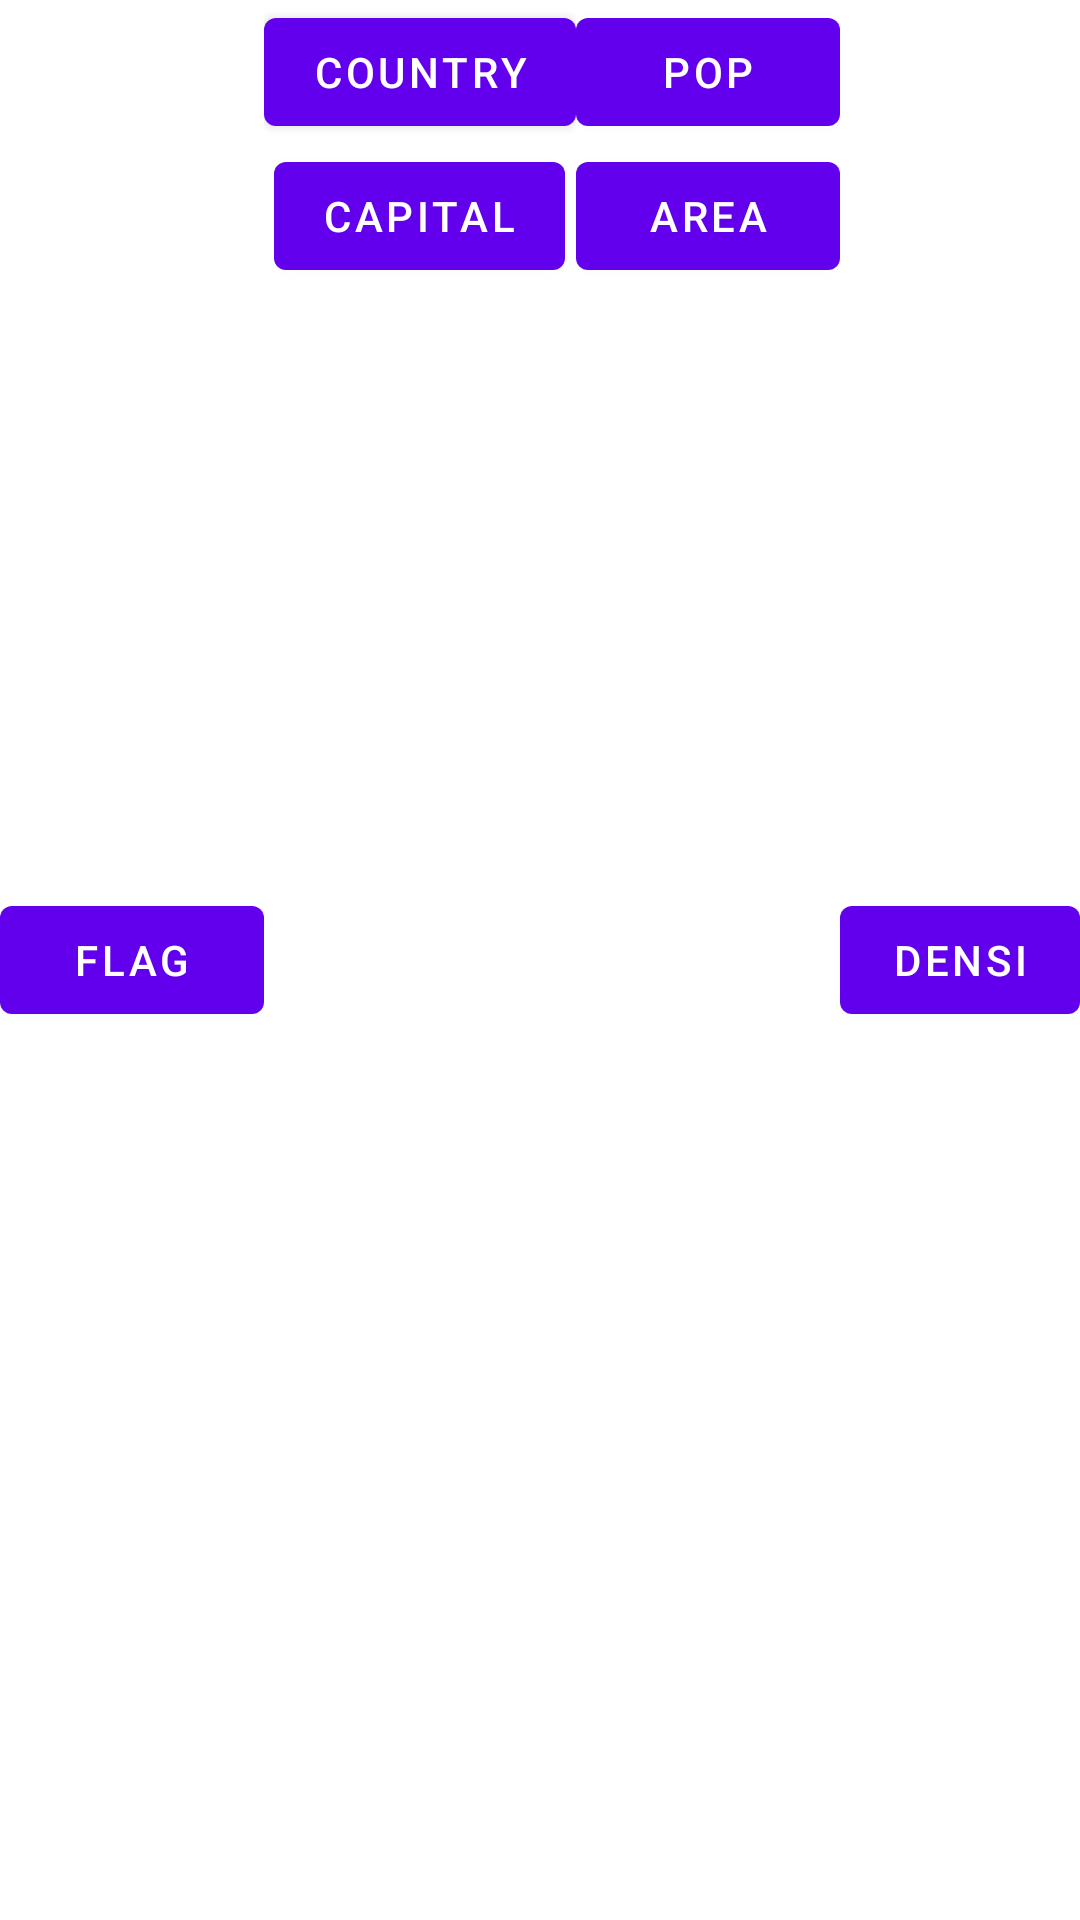

This screen was rendered from an Android layout file. Write that file and the resources it references.
<!-- AndroidManifest.xml: application theme AppTheme -->
<!-- res/layout/country_grid_widget.xml -->
<?xml version="1.0" encoding="utf-8"?>
<LinearLayout xmlns:android="http://schemas.android.com/apk/res/android"
    android:orientation="horizontal"
    android:layout_width="match_parent"
    android:layout_height="match_parent">


    <Button
        android:layout_width="wrap_content"
        android:layout_height="wrap_content"
        android:text="FLAG"
        android:id="@+id/button"
        android:layout_gravity="center_vertical" />

    <LinearLayout
        android:orientation="vertical"
        android:layout_width="wrap_content"
        android:layout_height="match_parent"
        android:layout_gravity="center_vertical">

        <Button
            android:layout_width="wrap_content"
            android:layout_height="wrap_content"
            android:text="COUNTRY"
            android:id="@+id/button2"
            android:layout_gravity="center_horizontal"/>

        <Button
            android:layout_width="wrap_content"
            android:layout_height="wrap_content"
            android:text="CAPITAL"
            android:id="@+id/button3"
            android:layout_gravity="center_horizontal"/>
    </LinearLayout>

    <LinearLayout
        android:orientation="vertical"
        android:layout_width="wrap_content"
        android:layout_height="match_parent"
        android:layout_gravity="center_vertical">

        <Button
            android:layout_width="wrap_content"
            android:layout_height="wrap_content"
            android:text="POP"
            android:id="@+id/button4"
            android:layout_gravity="center_horizontal"/>

        <Button
            android:layout_width="wrap_content"
            android:layout_height="wrap_content"
            android:text="AREA"
            android:id="@+id/button5"
            android:layout_gravity="center_horizontal"/>
    </LinearLayout>

    <Button
        android:layout_width="wrap_content"
        android:layout_height="wrap_content"
        android:text="DENSI"
        android:id="@+id/button6"
        android:layout_gravity="center_vertical" />

    <Button
        android:layout_width="wrap_content"
        android:layout_height="wrap_content"
        android:text="REFRESH"
        android:id="@+id/button7"
        android:layout_gravity="center_vertical" />


</LinearLayout>
<!-- resources referenced by this layout -->
<resources>

</resources>
